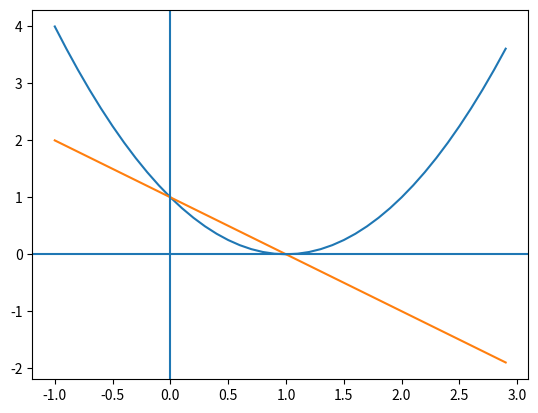

Recreate this plot in Python.
import matplotlib.pyplot as plt
import numpy as np

def f(x):
    return np.power((x-1),2)

def p(x):
    return -x +1

x = np.arange(-1., 3, .1);

plt.plot(x,f(x),x,p(x))
plt.axvline(0)
plt.axhline(0)
plt.show()
